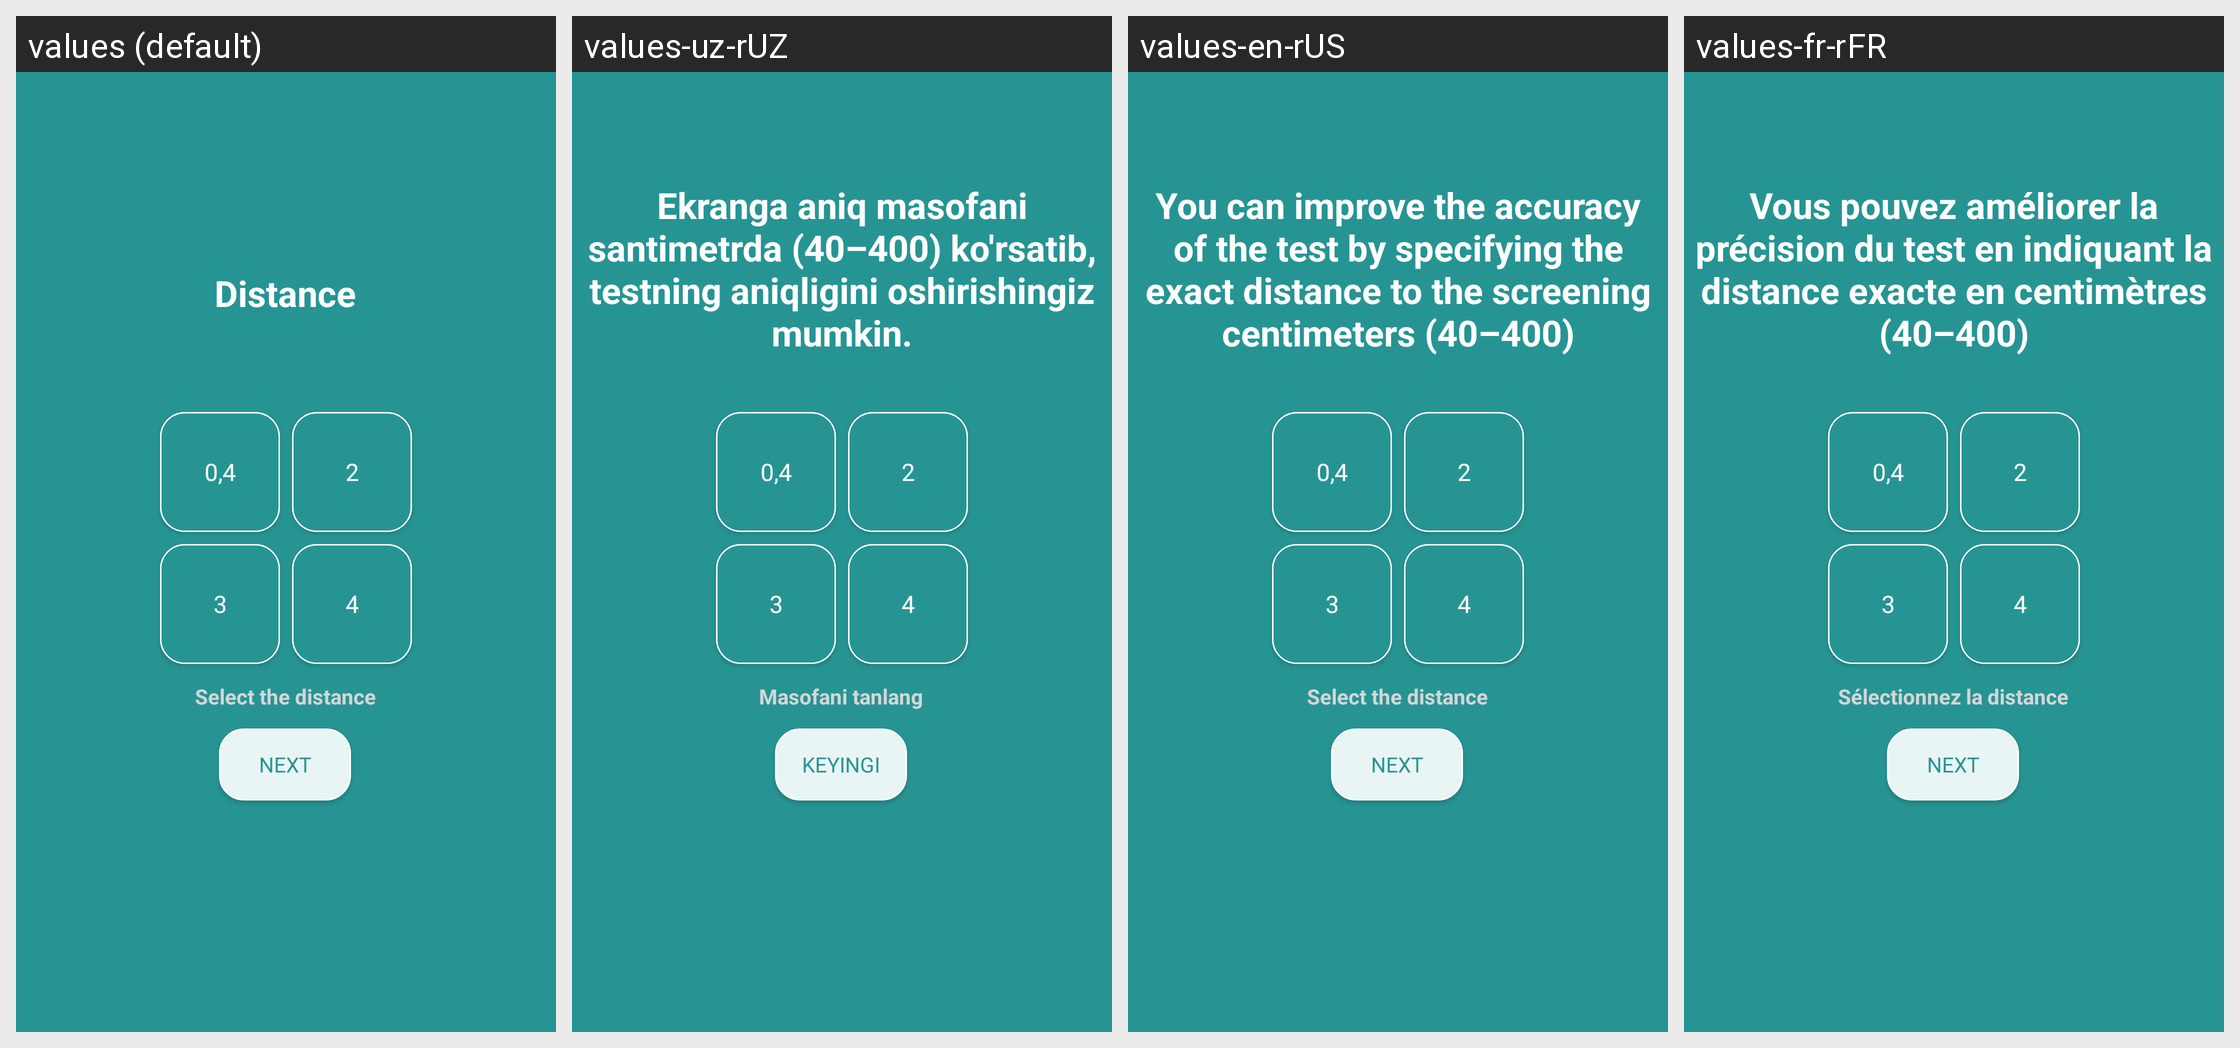

Locale-by-locale string values for the Android screen shown in this grid:
Android screen res/layout/fragment_choose_distance.xml rendered under 4 locales, left to right: values (default), values-uz-rUZ, values-en-rUS, values-fr-rFR. Device: Nexus 5 (rendered at 1080×1920; each locale shown at half size, 540×960, under a caption strip naming it); theme Theme.CheckEyesight.
Other locales in the repository, not shown: values-es-rES, values-pt-rPT, values-ru-rRU.
Strings drawn on this screen, with the default value and each locale's value (text and hints the layout hard-codes, and strings that could not be matched under every locale, appear in the picture but are not listed):

distance
  values: Distance
  values-uz-rUZ: Ekranga aniq masofani santimetrda (40–400) ko'rsatib, testning aniqligini oshirishingiz mumkin.
  values-en-rUS: You can improve the accuracy of the test by specifying the exact distance to the screening centimeters (40–400)
  values-fr-rFR: Vous pouvez améliorer la précision du test en indiquant la distance exacte en centimètres (40–400)

select_distance
  values: Select the distance
  values-uz-rUZ: Masofani tanlang
  values-en-rUS: Select the distance
  values-fr-rFR: Sélectionnez la distance

next
  values: Next
  values-uz-rUZ: Keyingi
  values-en-rUS: Next
  values-fr-rFR: Next
